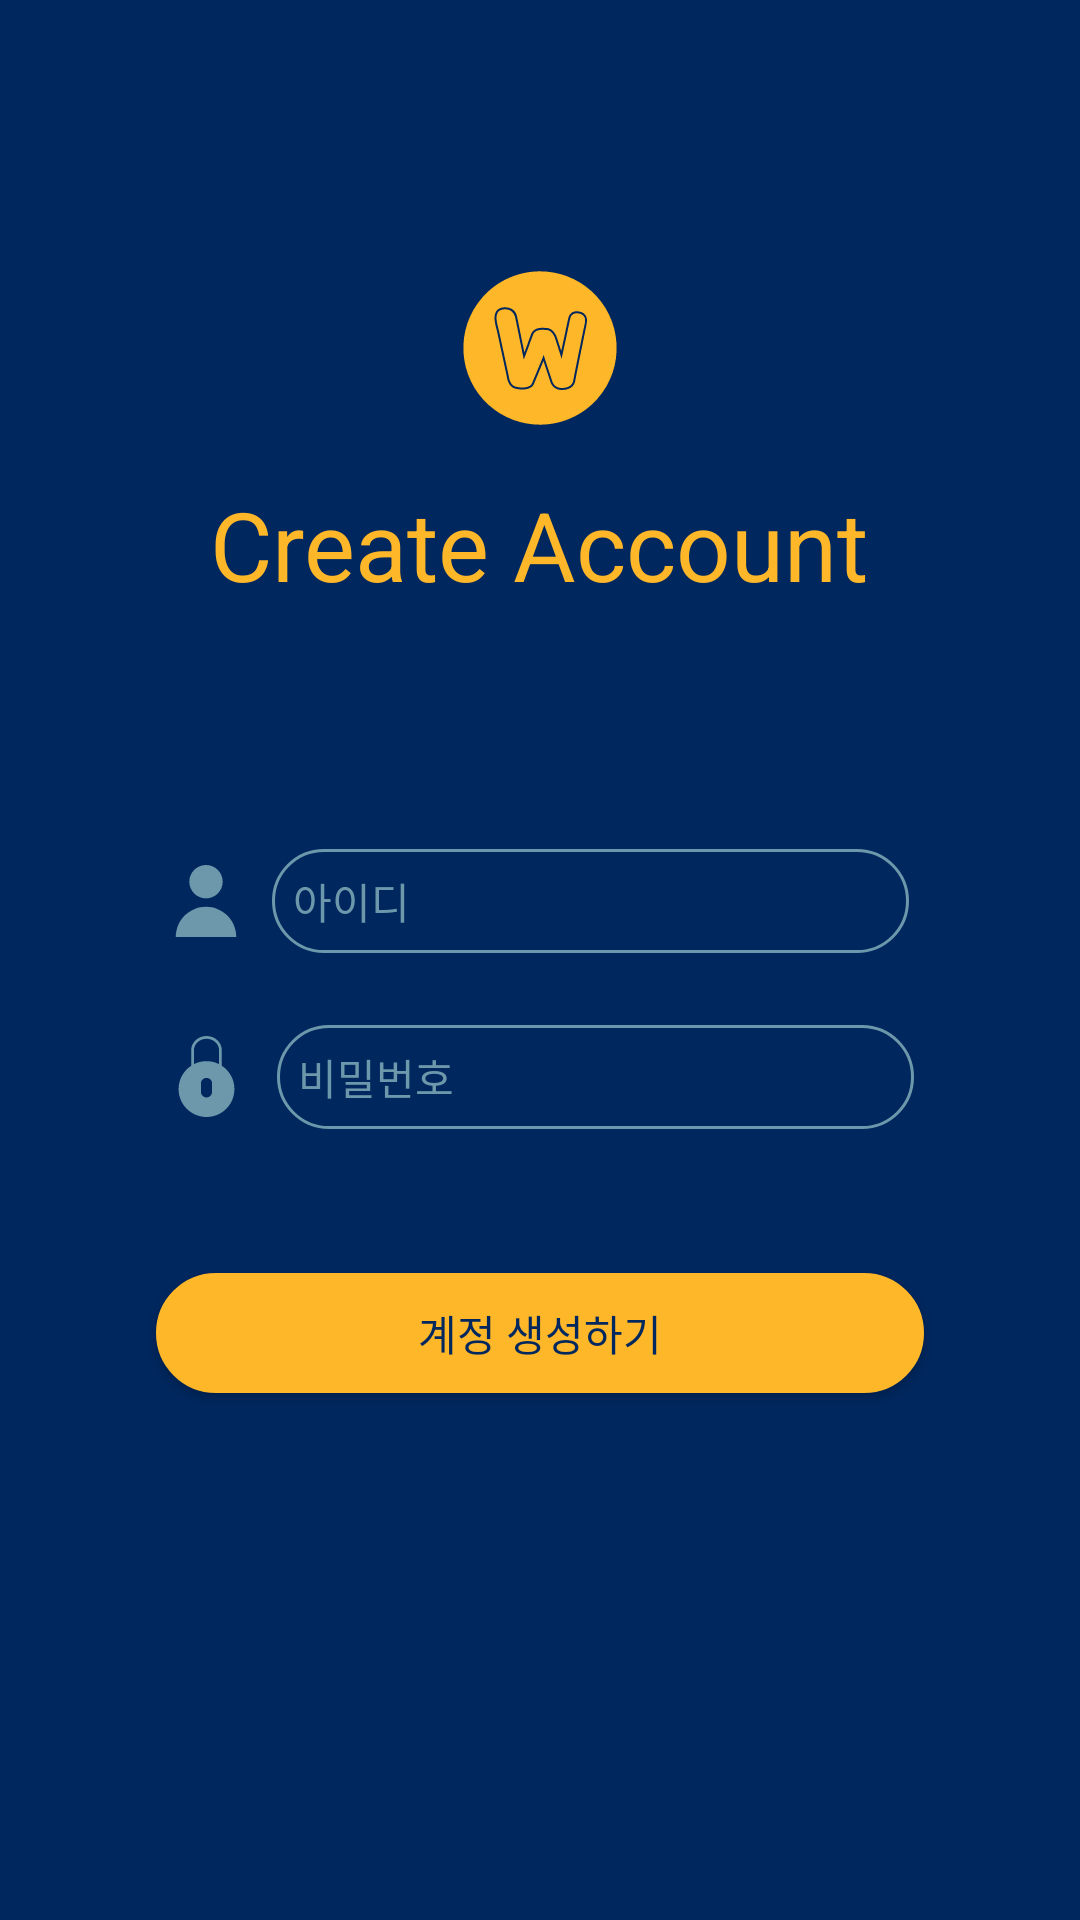

Reconstruct the res/layout file that produces this screen, plus the resources it refers to.
<!-- AndroidManifest.xml: application theme AppTheme -->
<!-- res/layout/create_wallet.xml -->
<?xml version="1.0" encoding="utf-8"?>
<LinearLayout xmlns:android="http://schemas.android.com/apk/res/android"
    xmlns:app="http://schemas.android.com/apk/res-auto"
    xmlns:tools="http://schemas.android.com/tools"
    android:layout_width="match_parent"
    android:layout_height="match_parent"
    tools:context=".CreateWallet"
    android:orientation="vertical"
    android:background="@color/walletSecondColor">

    <ImageView
        android:layout_width="72dp"
        android:layout_height="72dp"
        app:srcCompat="@drawable/ic_wallet_fore"
        android:layout_gravity="center_horizontal"
        android:layout_marginTop="80dp"/>

    <TextView
        android:layout_width="wrap_content"
        android:layout_height="wrap_content"
        android:text="Create Account"
        android:layout_gravity="center_horizontal"
        android:layout_marginTop="8dp"
        android:textColor="@color/walletFirstColor"
        android:textSize="32dp"/>

    <LinearLayout
        android:orientation="horizontal"
        android:layout_width="wrap_content"
        android:layout_height="wrap_content"
        android:layout_gravity="center_horizontal"
        android:layout_marginTop="80dp"
        android:gravity="center_vertical">

        <ImageView
            android:layout_width="wrap_content"
            android:layout_height="wrap_content"
            app:srcCompat="@drawable/ic_user"
            android:layout_marginEnd="10dp"/>

        <EditText
            android:id="@+id/WalletID_et"
            android:layout_width="wrap_content"
            android:layout_height="wrap_content"
            android:ems="13"
            android:background="@drawable/account_round_circle"
            android:padding="7dp"
            android:hint="아이디"
            android:textColorHint="@color/walletThirdColor"
            android:textSize="14dp"
            android:textColor="@color/walletThirdColor"/>
    </LinearLayout>

    <LinearLayout
        android:orientation="horizontal"
        android:layout_width="wrap_content"
        android:layout_height="wrap_content"
        android:layout_gravity="center_horizontal"
        android:layout_marginTop="24dp"
        android:gravity="center_vertical">

        <ImageView
            android:layout_width="wrap_content"
            android:layout_height="wrap_content"
            app:srcCompat="@drawable/ic_locked"
            android:layout_marginEnd="10dp"/>

        <EditText
            android:id="@+id/WalletPW_et"
            android:layout_width="wrap_content"
            android:layout_height="wrap_content"
            android:ems="13"
            android:background="@drawable/account_round_circle"
            android:padding="7dp"
            android:hint="비밀번호"
            android:textColorHint="@color/walletThirdColor"
            android:textSize="14dp"
            android:textColor="@color/walletThirdColor"
            android:inputType="textPassword"/>

    </LinearLayout>

    <Button
        android:id="@+id/createDoneBtn"
        android:layout_width="256dp"
        android:layout_height="40dp"
        android:background="@drawable/create_account_done_circle"
        android:layout_gravity="center_horizontal"
        android:layout_marginTop="48dp"
        android:text="계정 생성하기"
        android:textColor="@color/walletSecondColor"
        android:onClick="createAccount"/>
</LinearLayout>
<!-- resources referenced by this layout -->
<resources>
  <color name="walletFirstColor">#FEB729</color>
  <color name="walletSecondColor">#00275E</color>
  <color name="walletThirdColor">#6D98AB</color>
  <!-- drawable account_round_circle (drawable) -->
  <?xml version="1.0" encoding="utf-8"?>
  <layer-list xmlns:android="http://schemas.android.com/apk/res/android">
      <item>
          <shape>
              <corners android:radius="20dp"/>
              <solid android:color="@null"/>
              <stroke
                  android:width="1dp"
                  android:color="@color/walletThirdColor"/>
          </shape>
      </item>
  </layer-list>
  <!-- drawable create_account_done_circle (drawable) -->
  <?xml version="1.0" encoding="utf-8"?>
  <layer-list xmlns:android="http://schemas.android.com/apk/res/android">
      <item>
          <shape>
              <corners android:radius="20dp"/>
              <solid android:color="@color/walletFirstColor"/>
              <stroke
                  android:width="1dp"
                  android:color="@color/walletFirstColor"/>
          </shape>
      </item>
  </layer-list>
  <!-- drawable ic_locked (drawable) -->
  <vector android:height="27dp" android:viewportHeight="58"
      android:viewportWidth="58" android:width="27dp" xmlns:android="http://schemas.android.com/apk/res/android">
      <path android:fillColor="#6D98AB" android:pathData="M40,21.314V10.22C40,4.585 35.065,0 29,0S18,4.585 18,10.22v11.094C12.584,24.896 9,31.034 9,38c0,11.028 8.972,20 20,20s20,-8.972 20,-20C49,31.034 45.416,24.896 40,21.314zM20,20.157V10.22C20,5.688 24.037,2 29,2s9,3.688 9,8.22v9.938c-0.188,-0.095 -0.38,-0.179 -0.57,-0.268c-0.393,-0.184 -0.792,-0.356 -1.198,-0.515c-0.261,-0.102 -0.523,-0.198 -0.787,-0.289c-0.26,-0.089 -0.518,-0.178 -0.782,-0.256c-0.437,-0.13 -0.879,-0.241 -1.324,-0.341c-0.193,-0.043 -0.387,-0.084 -0.582,-0.122c-0.523,-0.101 -1.049,-0.183 -1.579,-0.242c-0.12,-0.013 -0.24,-0.021 -0.36,-0.032C30.213,18.036 29.608,18 29,18s-1.213,0.036 -1.816,0.092c-0.12,0.011 -0.241,0.019 -0.36,0.032c-0.53,0.059 -1.056,0.141 -1.579,0.242c-0.195,0.037 -0.389,0.079 -0.582,0.122c-0.445,0.1 -0.887,0.211 -1.324,0.341c-0.264,0.078 -0.523,0.168 -0.782,0.256c-0.264,0.091 -0.527,0.187 -0.787,0.289c-0.407,0.158 -0.805,0.331 -1.198,0.515C20.38,19.978 20.188,20.062 20,20.157zM33,40c0,2.206 -1.794,4 -4,4s-4,-1.794 -4,-4v-6c0,-2.206 1.794,-4 4,-4s4,1.794 4,4V40z"/>
  </vector>
  <!-- drawable ic_user (drawable) -->
  <vector android:height="24dp" android:viewportHeight="258.75"
      android:viewportWidth="258.75" android:width="24dp" xmlns:android="http://schemas.android.com/apk/res/android">
      <path android:fillColor="#6D98AB" android:pathData="M129.375,60m-60,0a60,60 0,1 1,120 0a60,60 0,1 1,-120 0"/>
      <path android:fillColor="#6D98AB" android:pathData="M129.375,150c-60.061,0 -108.75,48.689 -108.75,108.75h217.5C238.125,198.689 189.436,150 129.375,150z"/>
  </vector>
  <!-- drawable ic_wallet_fore: vector/xml drawable (drawable, 3093 chars, omitted) -->
  <style name="AppTheme" parent="Theme.AppCompat.Light.DarkActionBar">
          
          <item name="colorPrimary">@color/colorPrimary</item>
          <item name="colorPrimaryDark">@color/colorPrimaryDark</item>
          <item name="colorAccent">@color/colorAccent</item>
      </style>
  <color name="colorPrimary">#3F51B5</color>
  <color name="colorPrimaryDark">#303F9F</color>
  <color name="colorAccent">#FF4081</color>
</resources>
